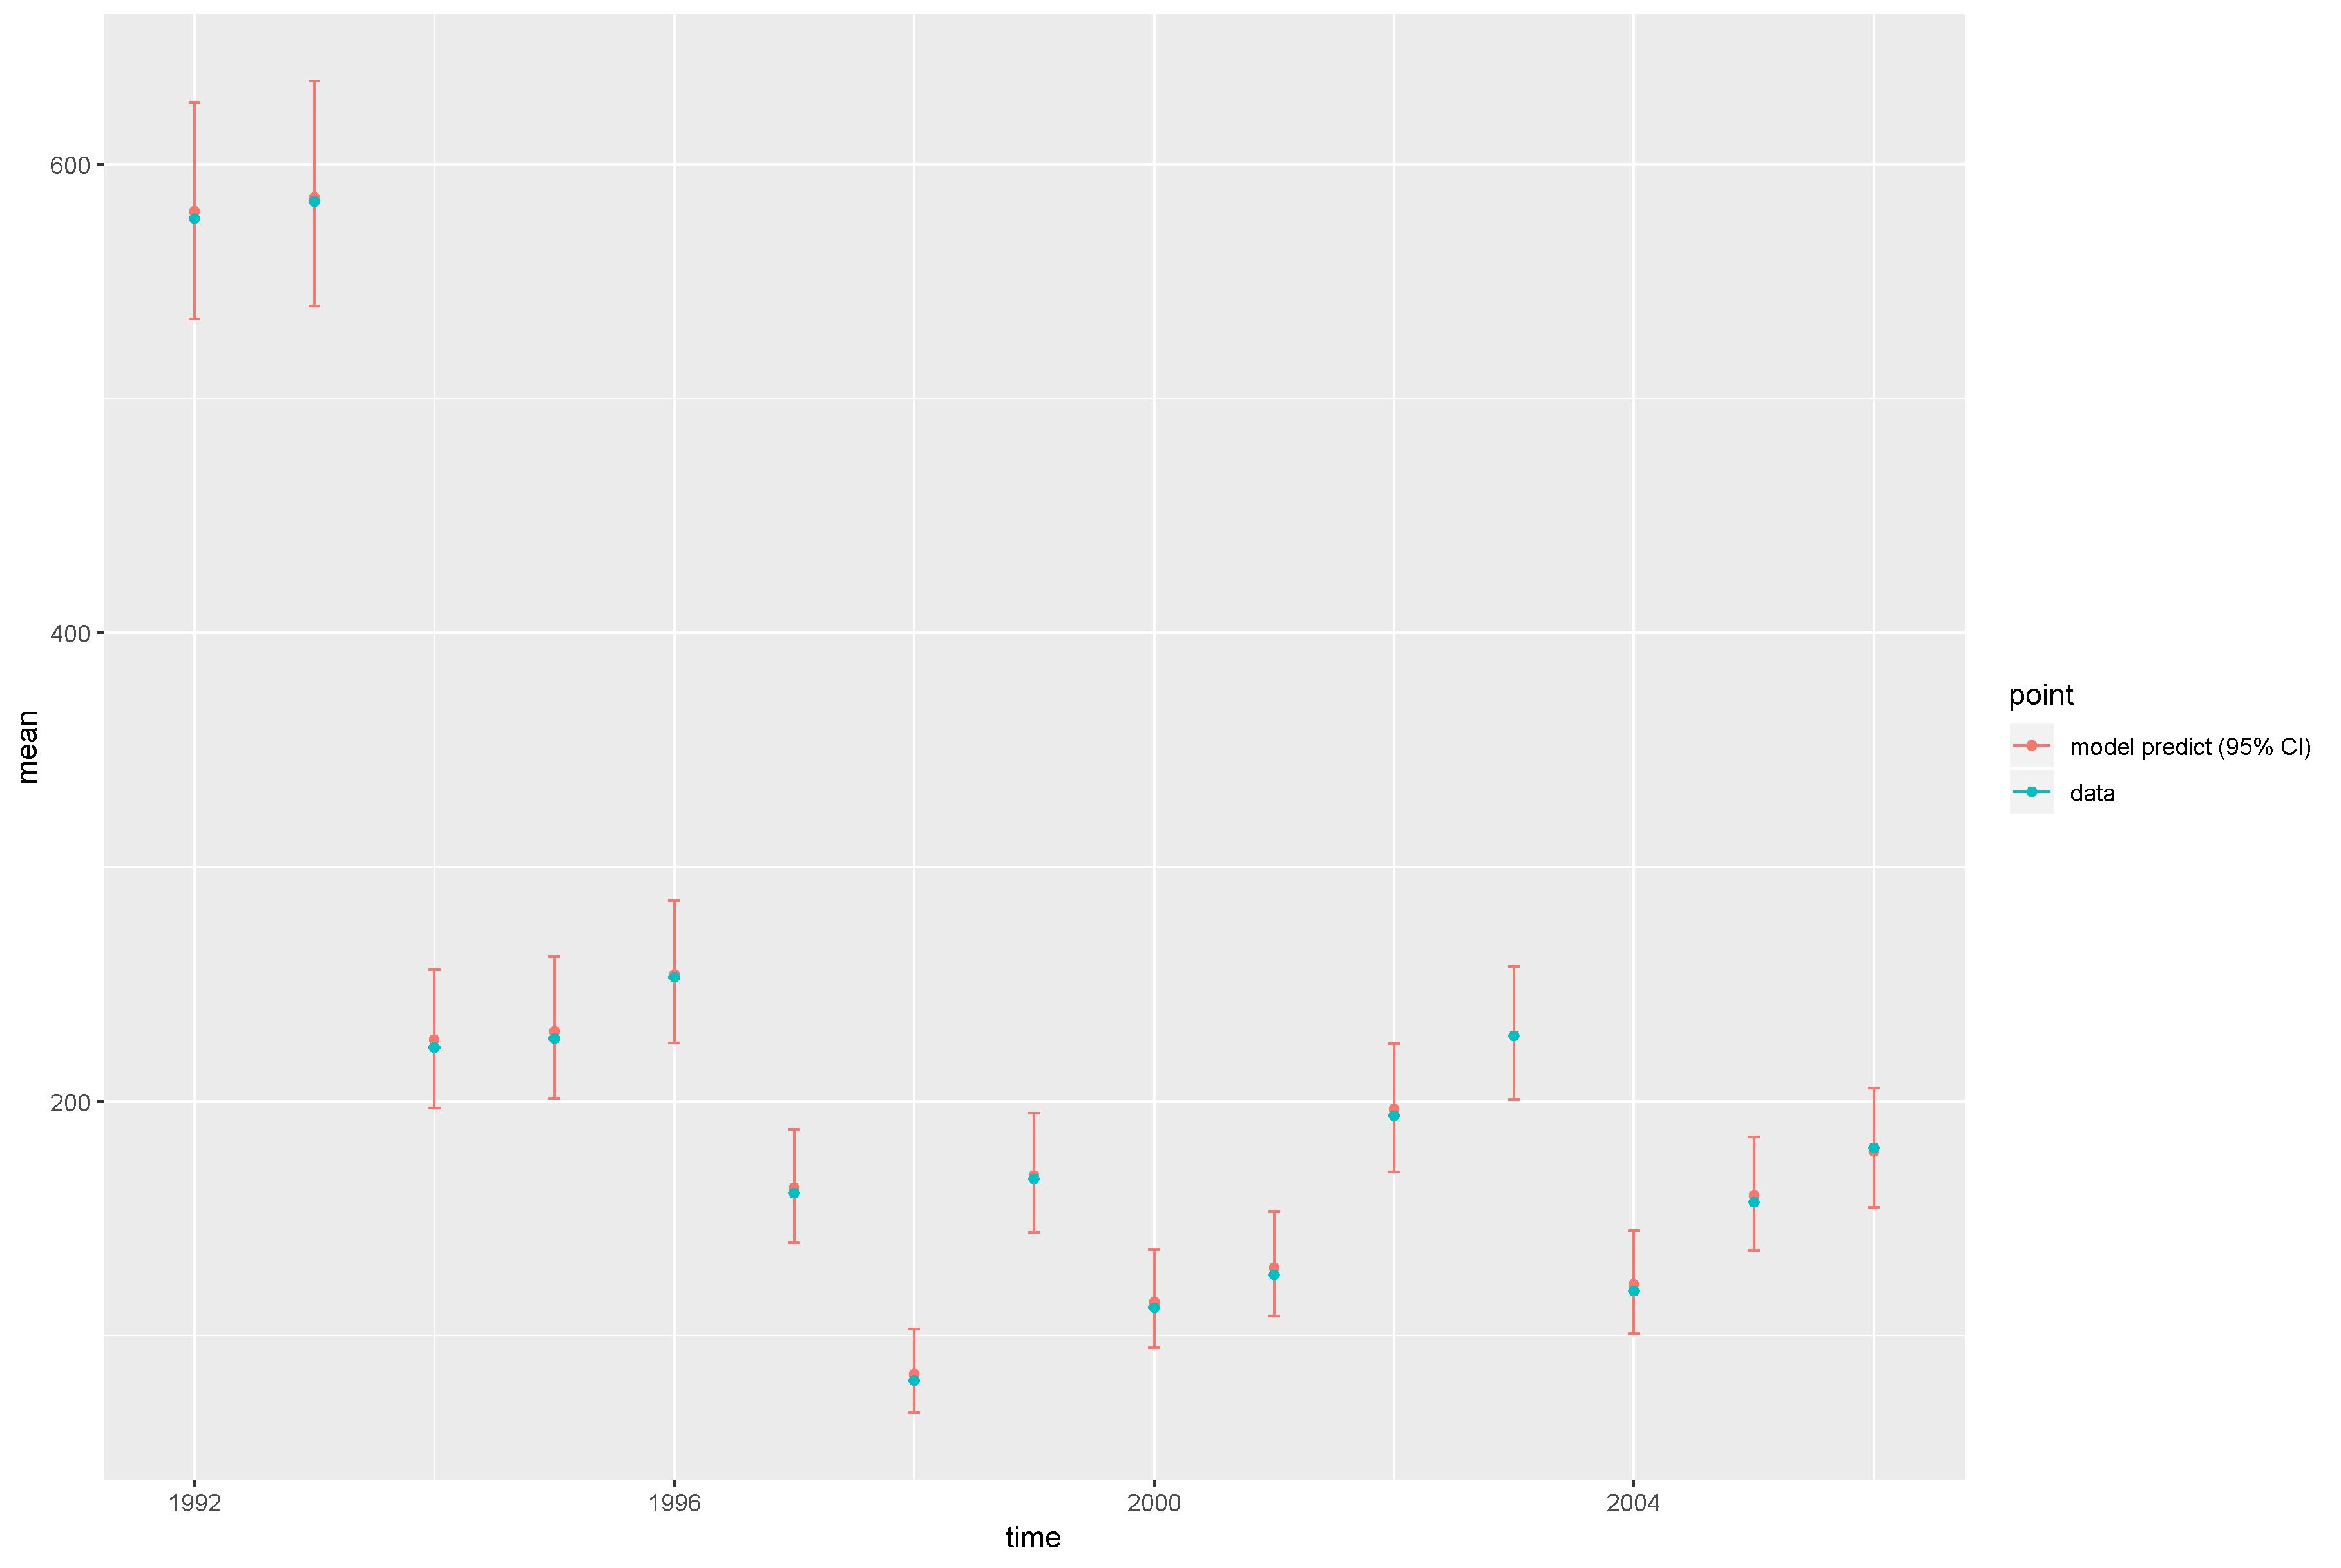

Source data for this figure (header and first rows):
, point, mean, low, high, time
var1, model predict (95% CI), 580, 533.9, 626.3, 1992
var2, model predict (95% CI), 586, 539.5, 635.5, 1993
var3, model predict (95% CI), 226.4, 197.1, 256.4, 1994
var4, model predict (95% CI), 229.8, 201.2, 261.9, 1995
var5, model predict (95% CI), 254.1, 224.8, 285.8, 1996
var6, model predict (95% CI), 163, 139.6, 188.2, 1997
var7, model predict (95% CI), 83.7, 67.04, 103, 1998
var8, model predict (95% CI), 168.4, 144.2, 194.9, 1999
var9, model predict (95% CI), 114.4, 94.93, 136.8, 2000
var10, model predict (95% CI), 129, 108.3, 152.8, 2001
var11, model predict (95% CI), 196.5, 169.9, 224.5, 2002
var12, model predict (95% CI), 228, 200.7, 257.6, 2003
var13, model predict (95% CI), 121.8, 101, 145, 2004
var14, model predict (95% CI), 159.9, 136.3, 184.9, 2005
var15, model predict (95% CI), 178.9, 154.8, 205.7, 2006
X1992, data, 577, 577, 577, 1992
X1993, data, 584, 584, 584, 1993
X1994, data, 223, 223, 223, 1994
X1995, data, 227, 227, 227, 1995
X1996, data, 253, 253, 253, 1996
X1997, data, 161, 161, 161, 1997
X1998, data, 81, 81, 81, 1998
X1999, data, 167, 167, 167, 1999
X2000, data, 112, 112, 112, 2000
X2001, data, 126, 126, 126, 2001
X2002, data, 194, 194, 194, 2002
X2003, data, 228, 228, 228, 2003
X2004, data, 119, 119, 119, 2004
X2005, data, 157, 157, 157, 2005
X2006, data, 180, 180, 180, 2006
